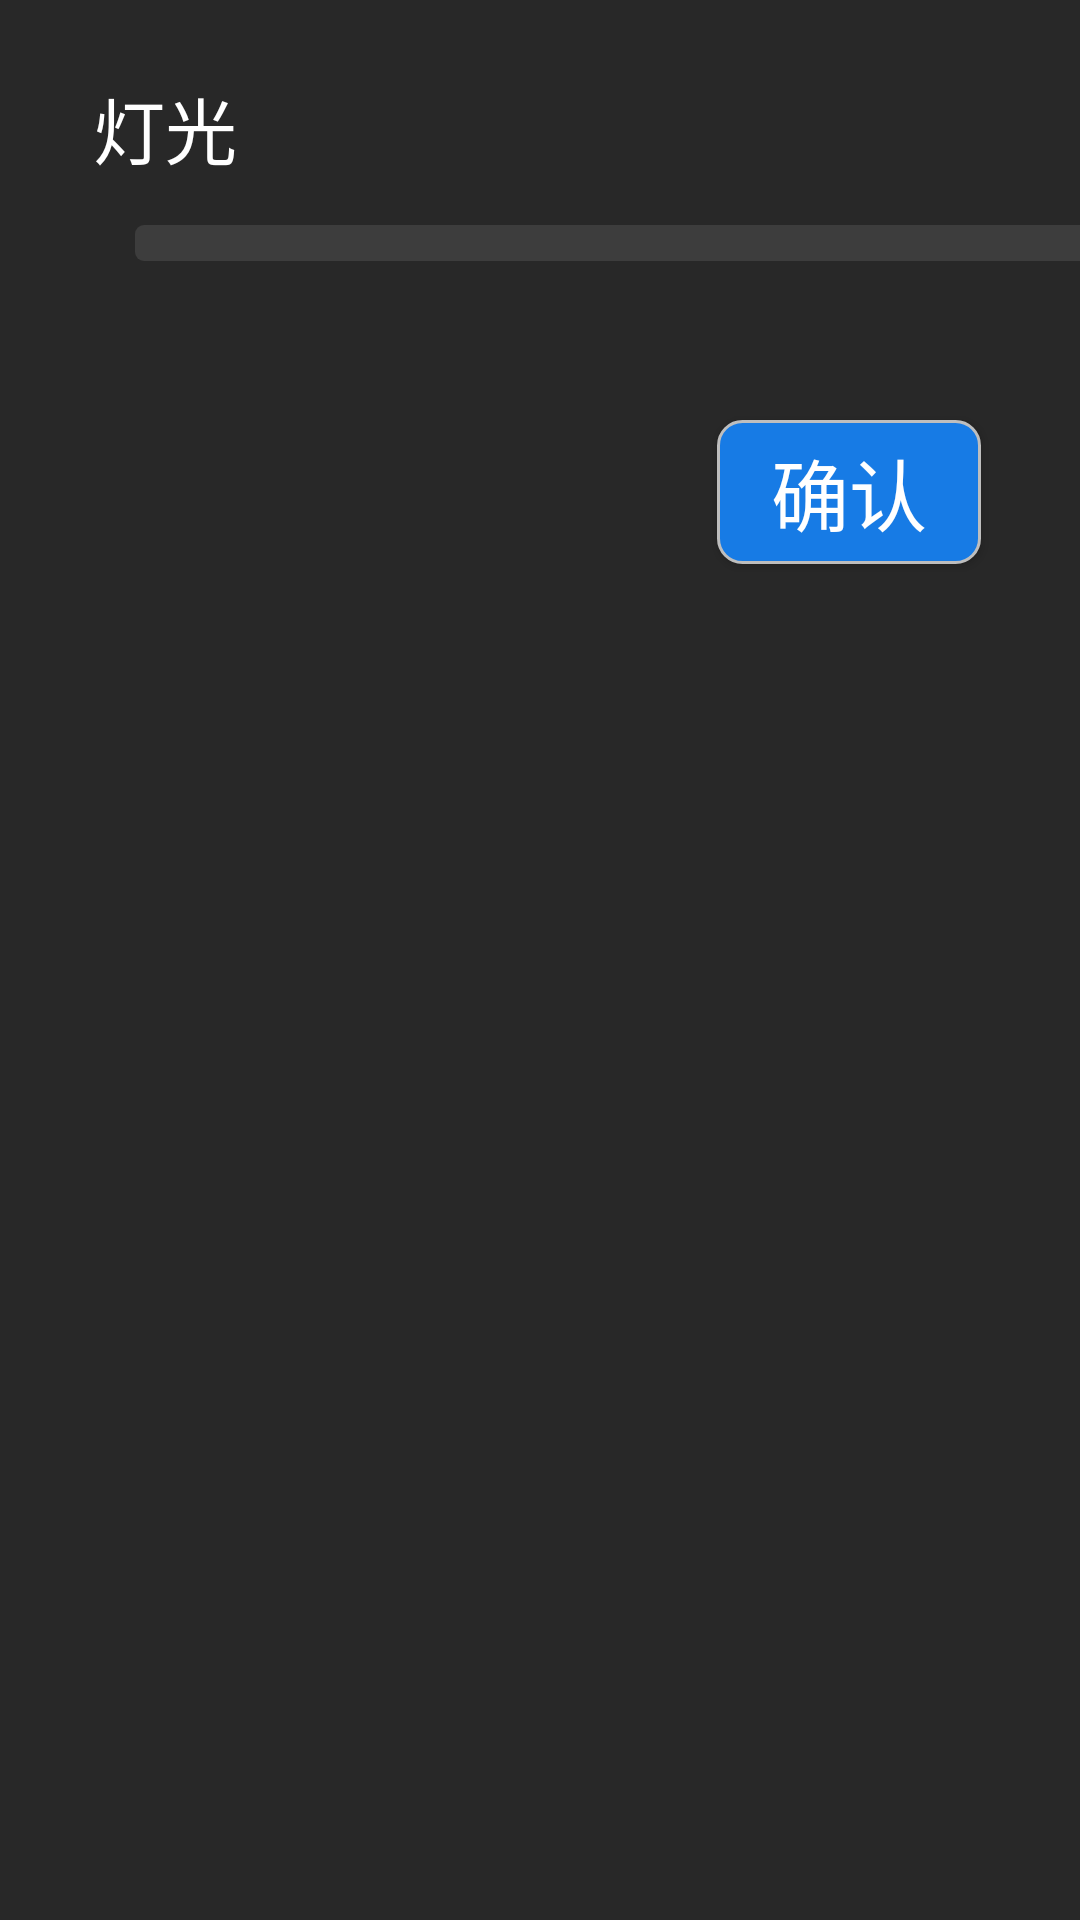

The Android layout XML behind this screen, and the referenced resources:
<!-- AndroidManifest.xml: application theme AppTheme -->
<!-- res/layout/filllight.xml -->
<?xml version="1.0" encoding="utf-8"?>

<LinearLayout xmlns:android="http://schemas.android.com/apk/res/android"
    android:orientation="vertical"
    android:layout_width="466dp"
    android:background="@color/set_bg"
    android:layout_height="167dp">

    <TextView
        android:layout_width="wrap_content"
        android:layout_height="wrap_content"
        android:layout_marginTop="25dp"
        android:layout_marginLeft="31dp"
        android:textSize="24sp"
        android:textColor="@color/white"
        android:text="@string/light"/>
    <SeekBar
        android:id="@+id/seek"
        android:layout_width="404dp"
        android:layout_height="wrap_content"
        android:minHeight="12dp"
        android:maxHeight="12dp"
        android:layout_marginTop="15dp"
        android:layout_marginLeft="29dp"
        android:progressDrawable="@drawable/seek_bg"
        android:thumb="@null"
        android:layout_marginBottom="20dp"
        />
    <Button
        android:id="@+id/btn_ok"
        android:layout_width="wrap_content"
        android:layout_height="wrap_content"
        android:textColor="@color/white"
        android:textSize="26sp"
        android:paddingLeft="10dp"
        android:paddingRight="10dp"
        android:paddingTop="3dp"
        android:paddingBottom="3dp"
        android:layout_gravity="end"
        android:layout_margin="33dp"
        android:text="@string/btn_confirm"
        android:layout_marginLeft="5dp"
        android:layout_marginRight="5dp"
        android:background="@drawable/btn_bg"/>
</LinearLayout>
<!-- resources referenced by this layout -->
<resources>
  <color name="set_bg">#282828</color>
  <color name="white">#ffffff</color>
  <!-- drawable btn_bg (drawable) -->
  <?xml version="1.0" encoding="utf-8"?>
  
  <shape xmlns:android="http://schemas.android.com/apk/res/android">
  <solid android:color="@color/blue"/>
      <corners android:radius="8dp"/>
      <stroke android:width="1dp" android:color="@color/white_gray"/>
  </shape>
  <!-- drawable seek_bg (drawable) -->
  <?xml version="1.0" encoding="utf-8"?>
  
  <layer-list xmlns:android="http://schemas.android.com/apk/res/android">
      <item android:id="@android:id/background">
          <shape android:shape="rectangle">
              <solid android:color="#3d3d3d"/>
              <corners android:radius="3dp"/>
          </shape>
      </item>
      <item android:id="@android:id/progress">
          <clip>
              <shape android:shape="rectangle">
                  <solid android:color="#177be5"/>
                  <corners android:radius="3dp"/>
              </shape>
          </clip>
      </item>
  </layer-list>
  <string name="btn_confirm">确认</string>
  <string name="light">灯光</string>
  <style name="AppTheme" parent="Theme.AppCompat.Light.DarkActionBar">
          
          <item name="colorPrimary">@color/colorPrimary</item>
          <item name="colorPrimaryDark">@color/colorPrimaryDark</item>
          <item name="colorAccent">@color/colorAccent</item>
          <item name="android:actionBarSize">@dimen/app_bar_height</item>
          <item name="android:windowBackground">@drawable/shape_activity_black_bg</item>
          <item name="android:textAllCaps">false</item>
          <item name="android:windowFullscreen">true</item>
      </style>
  <color name="blue">#177be5</color>
  <color name="white_gray">#BEBEBE</color>
  <color name="colorPrimary">#3F51B5</color>
  <color name="colorPrimaryDark">#303F9F</color>
  <color name="colorAccent">#FF4081</color>
  <dimen name="app_bar_height">79dp</dimen>
  <!-- drawable shape_activity_black_bg (drawable) -->
  <?xml version="1.0" encoding="utf-8"?>
  
  <shape xmlns:android="http://schemas.android.com/apk/res/android"
      android:shape="rectangle">
      <gradient
          android:angle="90"
          android:endColor="#222121"
          android:startColor="#161414" />
  </shape>
</resources>
